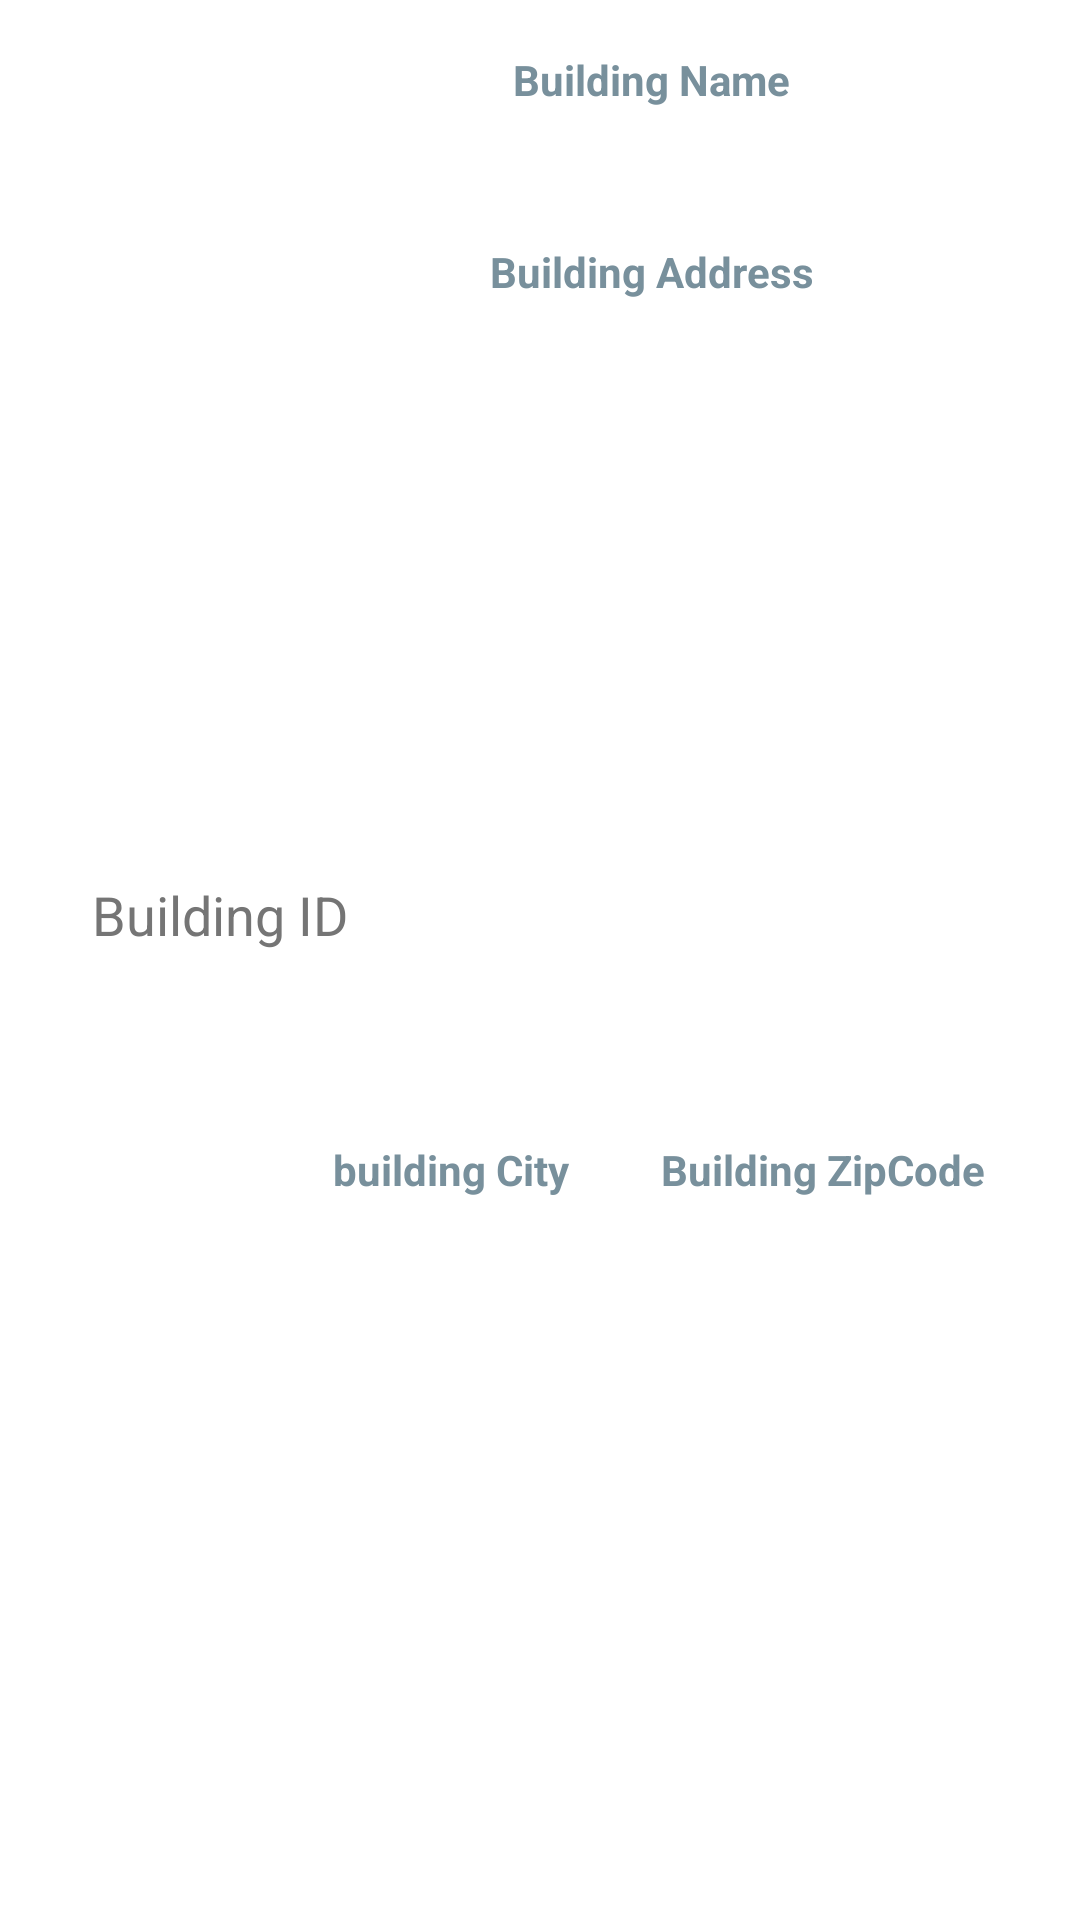

This screen was rendered from an Android layout file. Write that file and the resources it references.
<!-- AndroidManifest.xml: application theme Theme.Faircorp -->
<!-- res/layout/activity_building_item.xml -->
<?xml version="1.0" encoding="utf-8"?>

<androidx.constraintlayout.widget.ConstraintLayout xmlns:android="http://schemas.android.com/apk/res/android"
    xmlns:app="http://schemas.android.com/apk/res-auto"
    xmlns:tools="http://schemas.android.com/tools"
    android:layout_width="match_parent"
    android:layout_height="wrap_content">

    <TextView
        android:id="@+id/txt_buildings_id"
        android:layout_width="115dp"
        android:layout_height="50dp"
        android:layout_marginStart="16dp"
        android:layout_marginTop="16dp"
        android:layout_marginBottom="16dp"
        android:gravity="center"
        android:hint="@string/building_id"
        android:textAppearance="@style/TextAppearance.AppCompat.Large"
        android:textColorHint="#757575"
        android:textSize="18sp"
        app:layout_constraintBottom_toBottomOf="parent"
        app:layout_constraintStart_toStartOf="parent"
        app:layout_constraintTop_toTopOf="parent"
        app:layout_constraintVertical_bias="0.473" />

    <TextView
        android:id="@+id/txt_building_name"
        android:layout_width="254dp"
        android:layout_height="21dp"
        android:layout_marginTop="16dp"
        android:layout_marginEnd="16dp"
        android:layout_marginBottom="8dp"
        android:gravity="center"
        android:hint="@string/building_name"
        android:textColorHint="#78909C"
        android:textSize="14sp"
        android:textStyle="bold"
        app:layout_constraintEnd_toEndOf="parent"
        app:layout_constraintTop_toTopOf="parent"
        app:layout_constraintVertical_bias="0.0" />

    <TextView
        android:id="@+id/txt_building_address"
        android:layout_width="254dp"
        android:layout_height="21dp"
        android:layout_marginTop="80dp"
        android:layout_marginEnd="16dp"
        android:gravity="center"
        android:hint="@string/building_address"
        android:textColorHint="#78909C"
        android:textSize="14sp"
        android:textStyle="bold"
        app:layout_constraintEnd_toEndOf="parent"
        app:layout_constraintTop_toTopOf="parent" />

    <TextView
        android:id="@+id/txt_building_zip_code"
        android:layout_width="115dp"
        android:layout_height="21dp"
        android:layout_marginTop="8dp"
        android:layout_marginEnd="28dp"
        android:layout_marginBottom="8dp"
        android:gravity="center"
        android:hint="@string/building_zipcode"
        android:textColorHint="#78909C"
        android:textSize="14sp"
        android:textStyle="bold"
        app:layout_constraintBottom_toBottomOf="parent"
        app:layout_constraintEnd_toEndOf="parent"
        app:layout_constraintTop_toTopOf="parent"
        app:layout_constraintVertical_bias="0.616" />

    <TextView
        android:id="@+id/txt_building_city"
        android:layout_width="115dp"
        android:layout_height="21dp"
        android:layout_marginTop="8dp"
        android:layout_marginEnd="152dp"
        android:layout_marginBottom="8dp"
        android:gravity="center"
        android:hint="@string/building_city"
        android:textColorHint="#78909C"
        android:textSize="14sp"
        android:textStyle="bold"
        app:layout_constraintBottom_toBottomOf="parent"
        app:layout_constraintEnd_toEndOf="parent"
        app:layout_constraintTop_toTopOf="parent"
        app:layout_constraintVertical_bias="0.616" />

</androidx.constraintlayout.widget.ConstraintLayout>
<!-- resources referenced by this layout -->
<resources>
  <string name="building_address">Building Address</string>
  <string name="building_city">building City</string>
  <string name="building_id">Building ID</string>
  <string name="building_name">Building Name</string>
  <string name="building_zipcode">Building ZipCode</string>
  <style name="Theme.Faircorp" parent="Theme.MaterialComponents.DayNight.DarkActionBar">
          
          <item name="colorPrimary">@color/black</item>
          <item name="colorPrimaryVariant">@color/purple_700</item>
          <item name="colorOnPrimary">@color/white</item>
          
          <item name="colorSecondary">@color/teal_200</item>
          <item name="colorSecondaryVariant">@color/teal_700</item>
          <item name="colorOnSecondary">@color/white</item>
          
          <item name="android:statusBarColor">?attr/colorPrimaryVariant</item>
          
      </style>
  <!-- not gathered from this repository: default colours our renderer supplied (Android Studio template values) -->
  <color name="purple_700">#FF3700B3</color>
  <color name="teal_200">#FF03DAC5</color>
  <color name="teal_700">#FF018786</color>
  <color name="black">#FF000000</color>
  <color name="white">#FFFFFFFF</color>
</resources>
